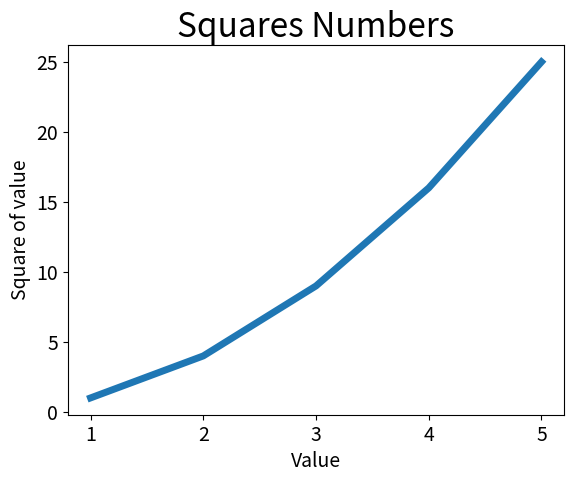

The script that saved this image:
import matplotlib.pyplot as plt

input_values = [1, 2, 3, 4, 5]
squares = [1, 4, 9, 16, 25]
plt.plot(input_values, squares, linewidth=5)

# Set chart title and label axes.
plt.title("Squares Numbers", fontsize=24)
plt.xlabel("Value", fontsize=14)
plt.ylabel("Square of value", fontsize=14)

# Set size of tick labels.
plt.tick_params(axis = 'both', labelsize = 14)

plt.show()
